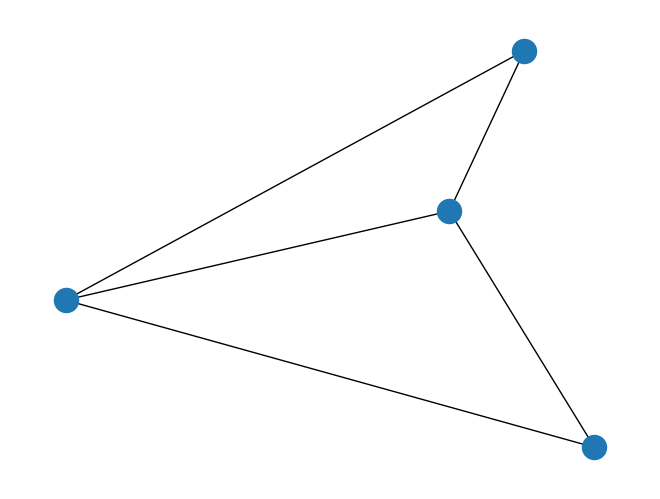

Source code (Python):
# Using networkx from python code Generate graph G with vertex set { 1 , 2 , 3 , 4 } and the edge set { ( 1 , 2 ) , ( 2 , 3 ) , ( 3 , 4 ) , ( 1 , 4 ) , ( 2 , 4 ) } . Draw graph G.

import networkx as nx
import matplotlib.pyplot as plt

G = nx.Graph()

v = {1,2,3,4}
e = {(1,2),(2,3),(3,4),(1,4),(2,4)}

G.add_nodes_from(v)
G.add_edges_from(e)

nx.draw(G)

plt.show()
